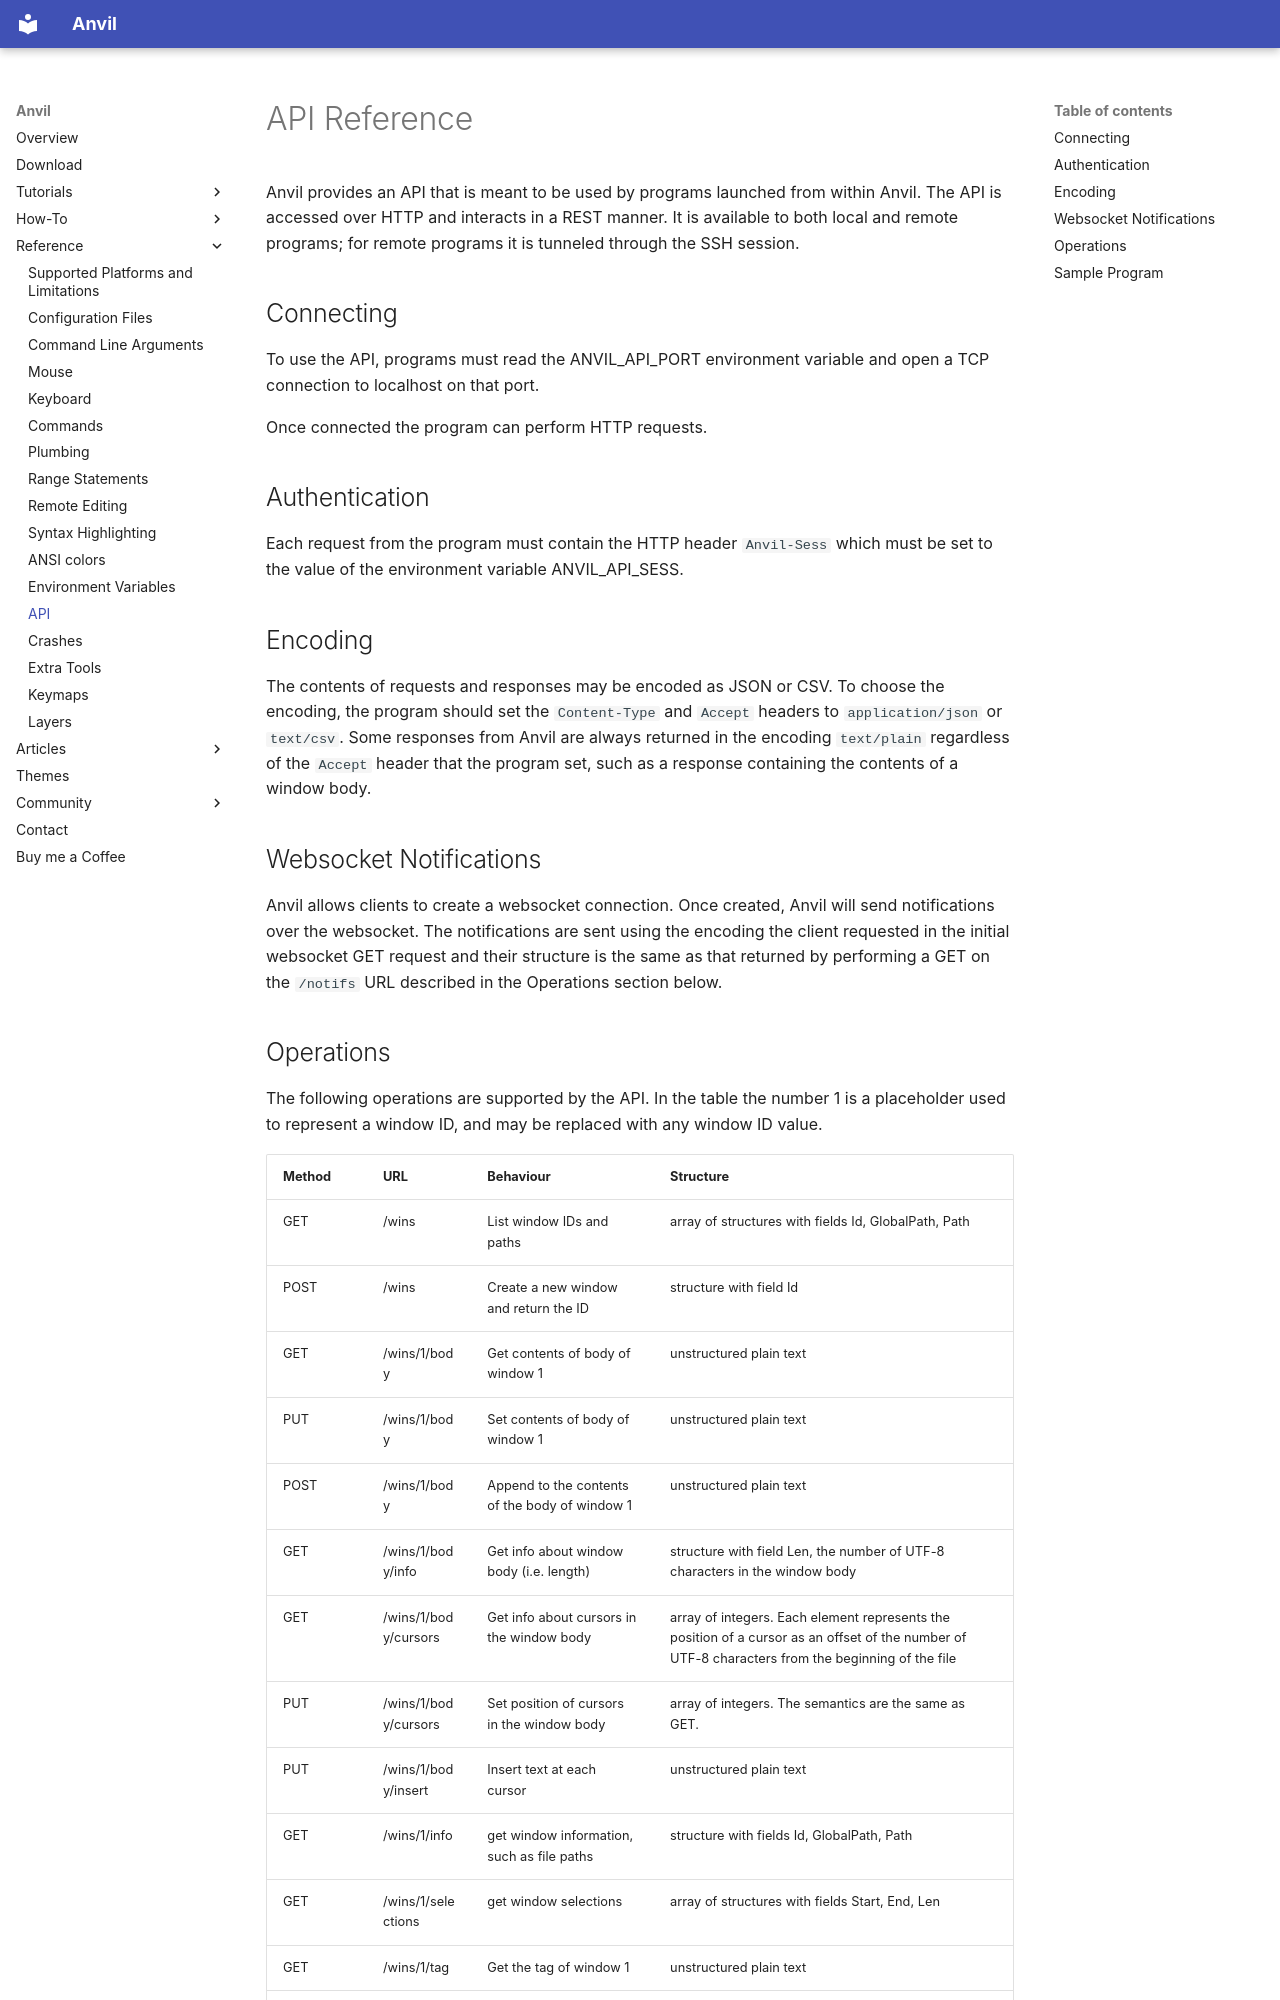

repository: komidore64/anvil-doc · page: reference/api/index.html · generator: mkdocs

# API Reference

Anvil provides an API that is meant to be used by programs launched from within Anvil. The API is accessed over HTTP and interacts in a REST manner. It is available to both local and remote programs; for remote programs it is tunneled through the SSH session.

## Connecting

To use the API, programs must read the ANVIL_API_PORT environment variable and open a TCP connection to localhost on that port.

Once connected the program can perform HTTP requests.

## Authentication

Each request from the program must contain the HTTP header `Anvil-Sess` which must be set to the value of the environment variable ANVIL_API_SESS.

## Encoding

The contents of requests and responses may be encoded as JSON or CSV. To choose the encoding, the program should set the `Content-Type` and `Accept` headers to `application/json` or `text/csv`. Some responses from Anvil are always returned in the encoding `text/plain` regardless of the `Accept` header that the program set, such as a response containing the contents of a window body.

## Websocket Notifications

Anvil allows clients to create a websocket connection. Once created, Anvil will send notifications over the websocket. The notifications are sent using the encoding the client requested in the initial websocket GET request and their structure is the same as that returned by performing a GET on the `/notifs` URL described in the Operations section below.
